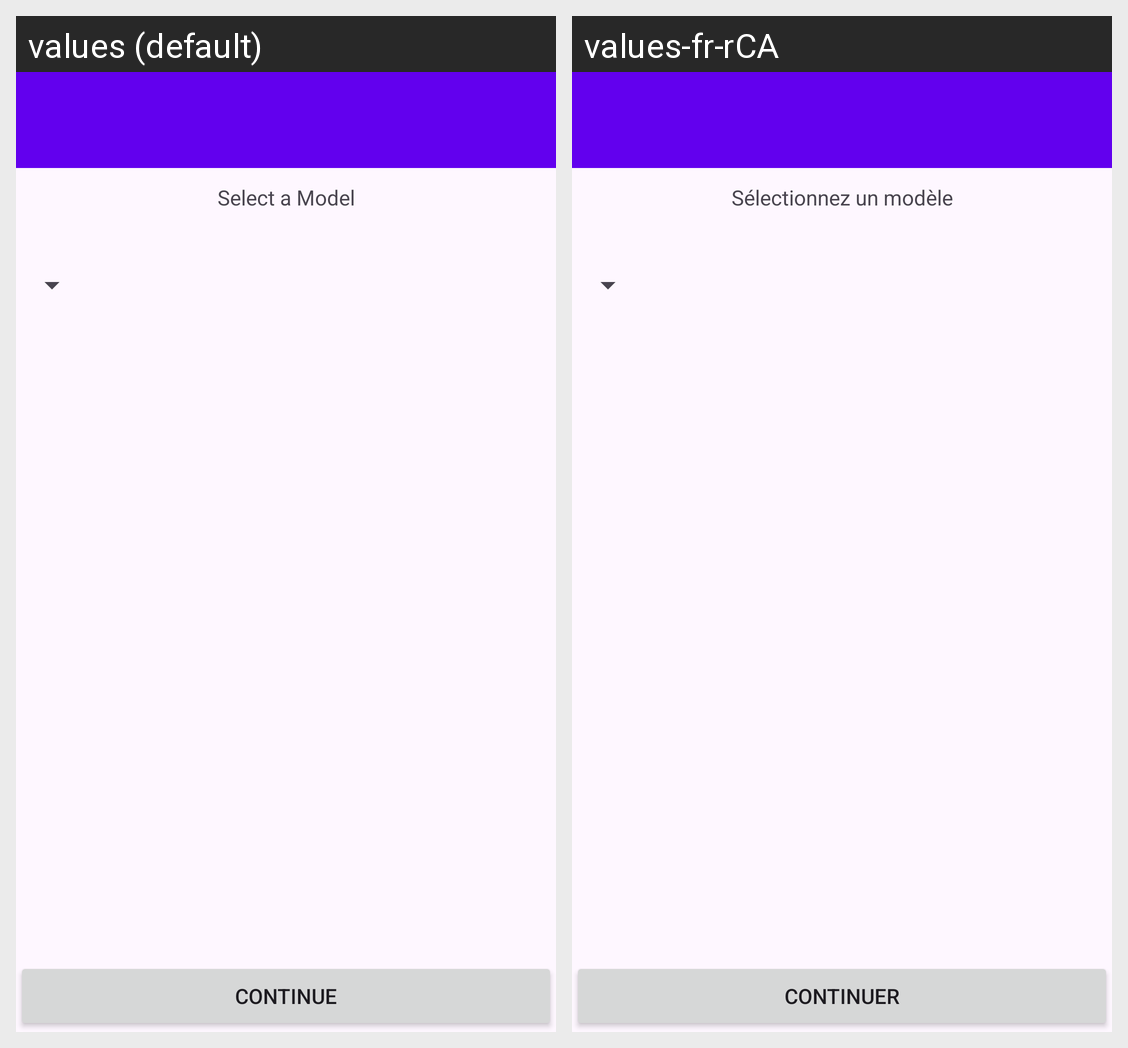

This grid shows one Android layout under two languages. Give, for every string resource on the screen, its name, the default text and each shown locale's text.
Android screen res/layout/activity_model_selector.xml rendered under 2 locales, left to right: values (default), values-fr-rCA. Device: Nexus 5 (rendered at 1080×1920; each locale shown at half size, 540×960, under a caption strip naming it); theme Theme.PatchSpark.
Strings drawn on this screen, with the default value and each locale's value (text and hints the layout hard-codes, and strings that could not be matched under every locale, appear in the picture but are not listed):

select_model
  values: Select a Model
  values-fr-rCA: Sélectionnez un modèle

continue_btn
  values: Continue
  values-fr-rCA: Continuer
